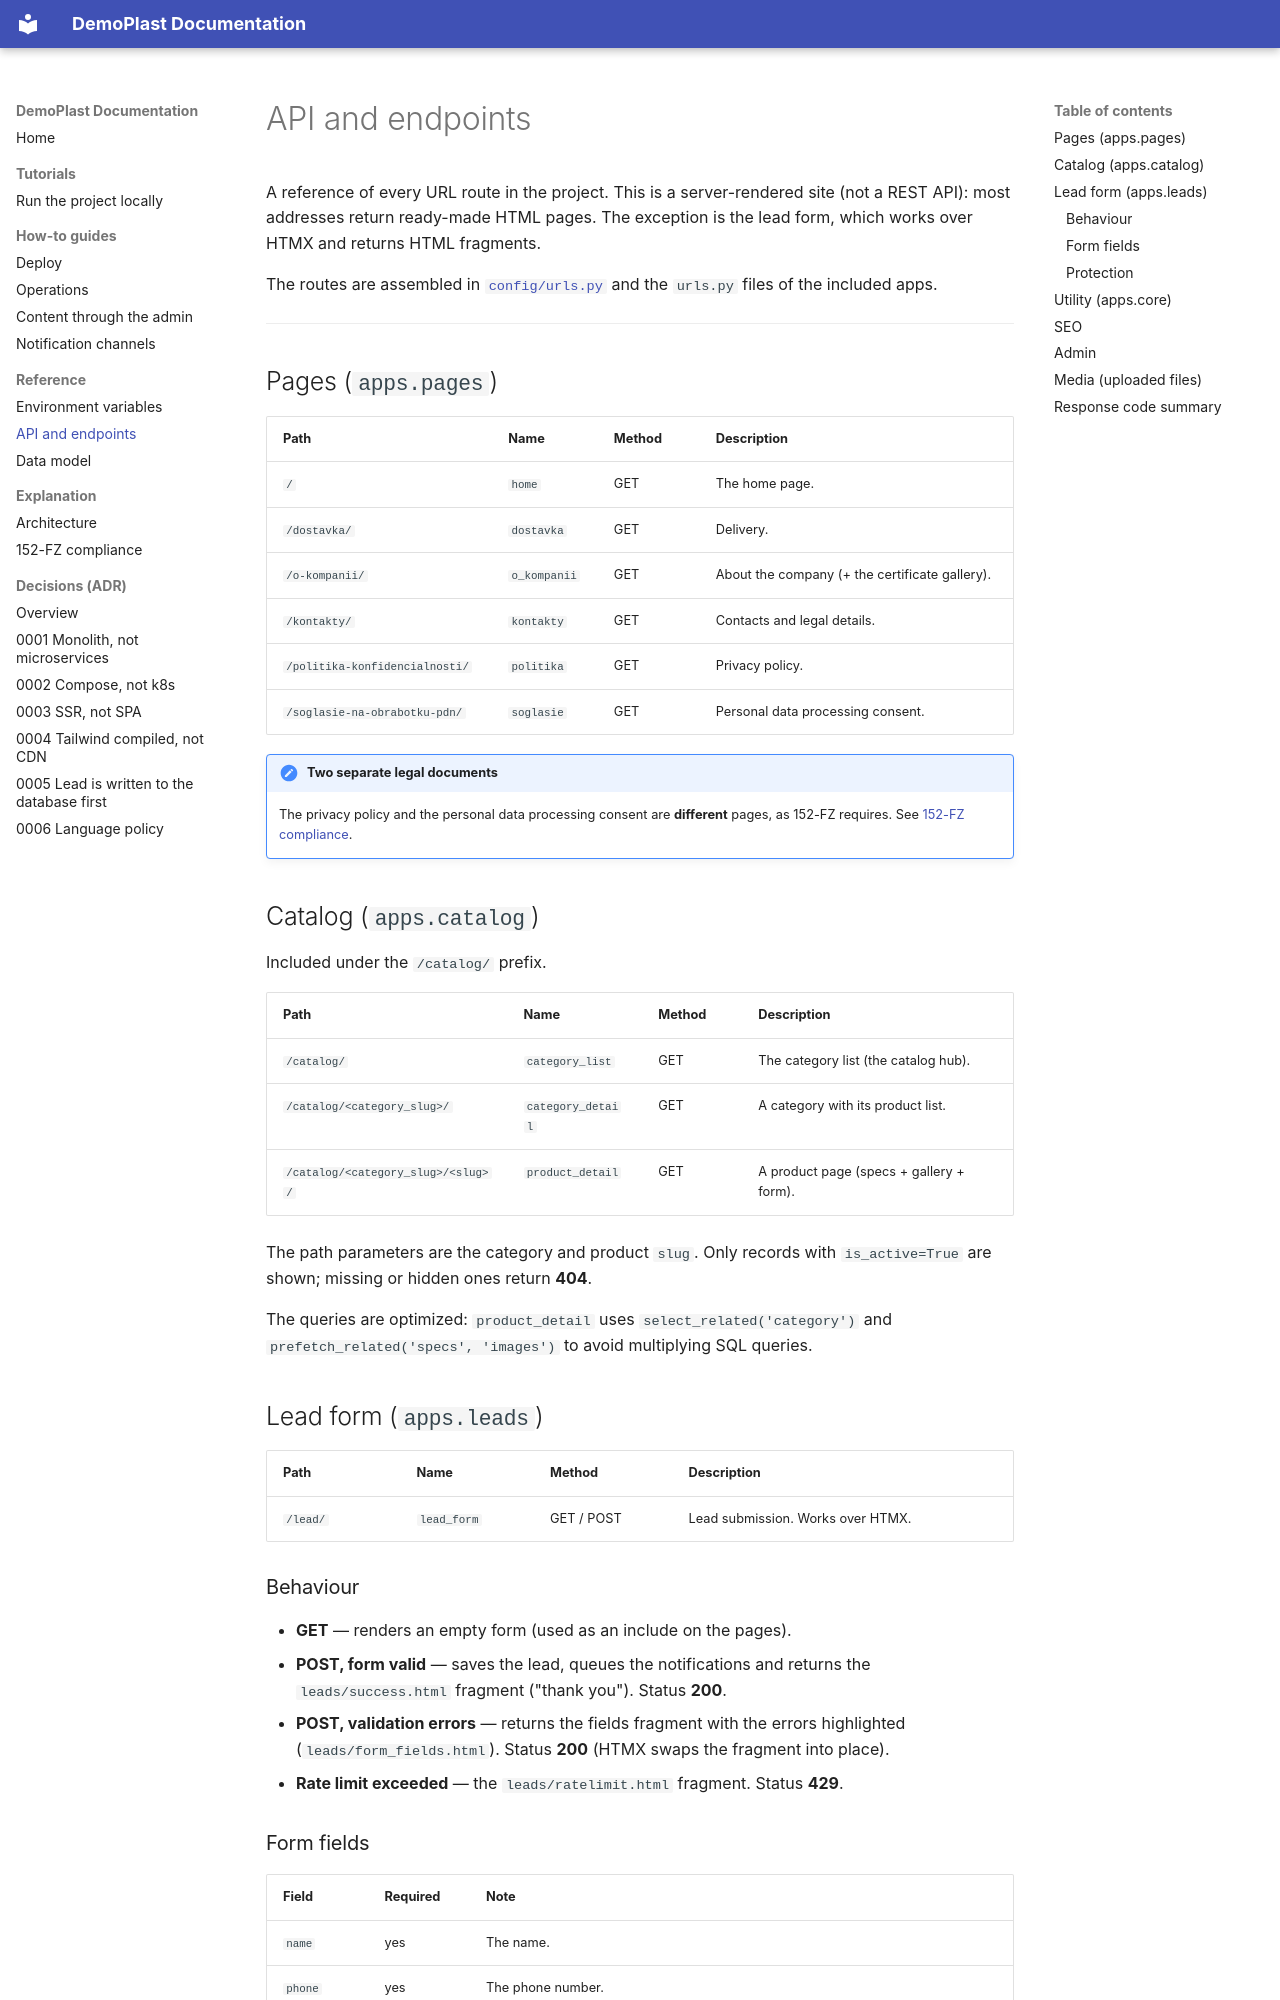

repository: Skerter/django-plastic-landing · page: reference/api-endpoints/index.html · generator: mkdocs

# API and endpoints

A reference of every URL route in the project. This is a server-rendered site (not a
REST API): most addresses return ready-made HTML pages. The exception is the lead form,
which works over HTMX and returns HTML fragments.

The routes are assembled in [`config/urls.py`](https://github.com/Skerter/django-plastic-landing/blob/main/config/urls.py)
and the `urls.py` files of the included apps.

---

## Pages (`apps.pages`)

| Path | Name | Method | Description |
|---|---|---|---|
| `/` | `home` | GET | The home page. |
| `/dostavka/` | `dostavka` | GET | Delivery. |
| `/o-kompanii/` | `o_kompanii` | GET | About the company (+ the certificate gallery). |
| `/kontakty/` | `kontakty` | GET | Contacts and legal details. |
| `/politika-konfidencialnosti/` | `politika` | GET | Privacy policy. |
| `/soglasie-na-obrabotku-pdn/` | `soglasie` | GET | Personal data processing consent. |

!!! note "Two separate legal documents"
    The privacy policy and the personal data processing consent are **different**
    pages, as 152-FZ requires. See
    [152-FZ compliance](../explanation/compliance-152fz.md).

## Catalog (`apps.catalog`)

Included under the `/catalog/` prefix.

| Path | Name | Method | Description |
|---|---|---|---|
| `/catalog/` | `category_list` | GET | The category list (the catalog hub). |
| `/catalog/<category_slug>/` | `category_detail` | GET | A category with its product list. |
| `/catalog/<category_slug>/<slug>/` | `product_detail` | GET | A product page (specs + gallery + form). |

The path parameters are the category and product `slug`. Only records with
`is_active=True` are shown; missing or hidden ones return **404**.

The queries are optimized: `product_detail` uses `select_related('category')`
and `prefetch_related('specs', 'images')` to avoid multiplying SQL queries.

## Lead form (`apps.leads`)

| Path | Name | Method | Description |
|---|---|---|---|
| `/lead/` | `lead_form` | GET / POST | Lead submission. Works over HTMX. |
